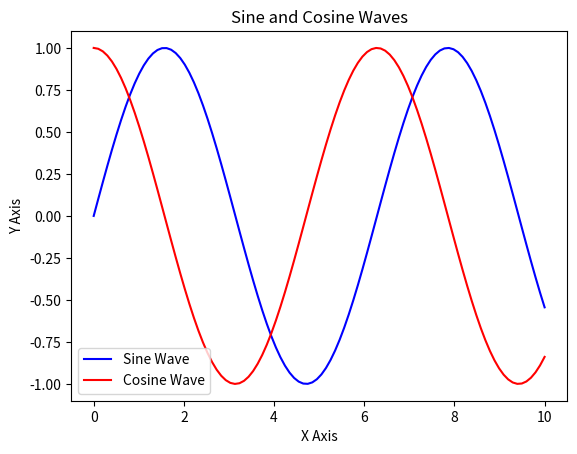

Here is the Python script that generated this plot:
import matplotlib.pyplot as plt
import numpy as np

# 生成資料
x = np.linspace(0, 10, 100)
y1 = np.sin(x)
y2 = np.cos(x)

# 創建圖表和軸
fig, ax = plt.subplots()

# 繪製折線圖
ax.plot(x, y1, label='Sine Wave', color='blue')
ax.plot(x, y2, label='Cosine Wave', color='red')

# 添加標題和標籤
ax.set_title('Sine and Cosine Waves')
ax.set_xlabel('X Axis')
ax.set_ylabel('Y Axis')

# 顯示圖例
ax.legend()

# 顯示圖表
plt.show()

# # 生成資料
# categories = ['A', 'B', 'C', 'D']
# values = [4, 7, 1, 8]

# # 創建圖表
# fig, ax = plt.subplots()

# # 繪製條形圖
# ax.bar(categories, values, color=['blue', 'green', 'red', 'purple'])

# # 添加標題和標籤
# ax.set_title('Category Values')
# ax.set_xlabel('Category')
# ax.set_ylabel('Values')

# # 顯示圖表
# plt.show()
